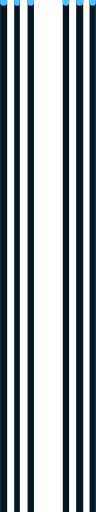
t = 0.00 s
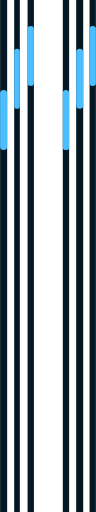
t = 1.25 s
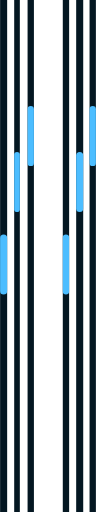
t = 2.50 s
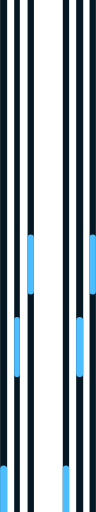
t = 4.50 s
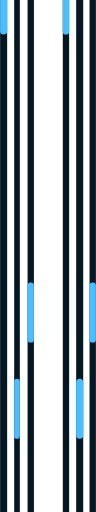
t = 5.25 s
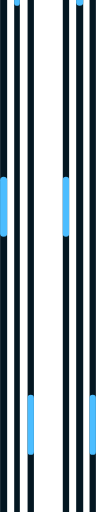
t = 7.00 s

The animated SVG that drew these frames (rendered in a browser with its animation timeline set to each time). Animation: 6 SMIL elements (animate=6); one cycle of 9.00 s, repeats indefinitely.


<svg xmlns="http://www.w3.org/2000/svg" width="136" height="727" viewBox="0 0 136 727">
  <g id="bg_animated" transform="translate(-1095 -41)">
    <g id="Group_214" data-name="Group 214">
      <rect id="Rectangle_588" data-name="Rectangle 588" width="10" height="727" transform="translate(1095 41)" fill="#041722"/>
      <rect id="Rectangle_589" data-name="Rectangle 589" width="8" height="727" transform="translate(1115 41)" fill="#041722"/>
      <rect id="Rectangle_590" data-name="Rectangle 590" width="9" height="727" transform="translate(1134 41)" fill="#041722"/>
      <rect id="Rectangle_591" data-name="Rectangle 591" width="9" height="727" transform="translate(1184 41)" fill="#041722"/>
      <rect id="Rectangle_592" data-name="Rectangle 592" width="10" height="727" transform="translate(1203 41)" fill="#041722"/>
      <rect id="Rectangle_593" data-name="Rectangle 593" width="9" height="727" transform="translate(1222 41)" fill="#041722"/>
    </g>
    <g id="down_scrollin">
      <rect id="golw_1" width="10" height="85.212" rx="5" transform="translate(1095 63.894)" fill="#4cbdff">
      <animate attributeType="XML" 
      attributeName="y" 
      from="-100" to="720"
      dur="5s" 
      repeatCount="indefinite"/>
      </rect>
      <rect id="glow_2" width="8" height="85.212" rx="4" transform="translate(1115 63.894)" fill="#4cbdff">
      <animate attributeType="XML" 
      attributeName="y" 
      from="-100" to="720"
      dur="7s" 
      repeatCount="indefinite"/>
      </rect>

      <rect id="glow_3" width="9" height="85.212" rx="4.5" transform="translate(1134 63.894)" fill="#4cbdff">
      <animate attributeType="XML" 
      attributeName="y" 
      from="-100" to="720"
      dur="9s" 
      repeatCount="indefinite"/>
      </rect>

      <rect id="glow_4" width="9" height="85.212" rx="4.5" transform="translate(1184 63.894)" fill="#4cbdff">
      <animate attributeType="XML" 
      attributeName="y" 
      from="-100" to="720"
      dur="5s" 
      repeatCount="indefinite"/>
      </rect>
      <rect id="glow_5" width="10" height="85.212" rx="5" transform="translate(1203 63.894)" fill="#4cbdff">
      
      <animate attributeType="XML" 
      attributeName="y" 
      from="-100" to="720"
      dur="7s" 
      repeatCount="indefinite"/>

      </rect>
      <rect id="glow_6" width="9" height="85.212" rx="4.5" transform="translate(1222 63.894)" fill="#4cbdff">
      <animate attributeType="XML" 
      attributeName="y" 
      from="-100" to="720"
      dur="9s" 
      repeatCount="indefinite"/>
      </rect>
    </g>
  </g>
</svg>
